2-way image classification set "data" from GitHub (fletcherd3/Antarctic-Snowstorm-Classification); label vocabulary: clear, storm.

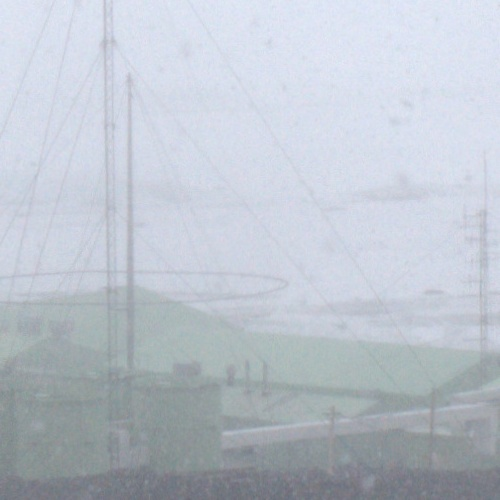
Label: storm

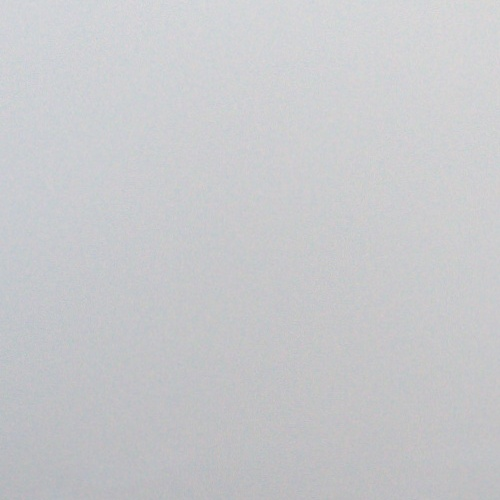
Label: storm

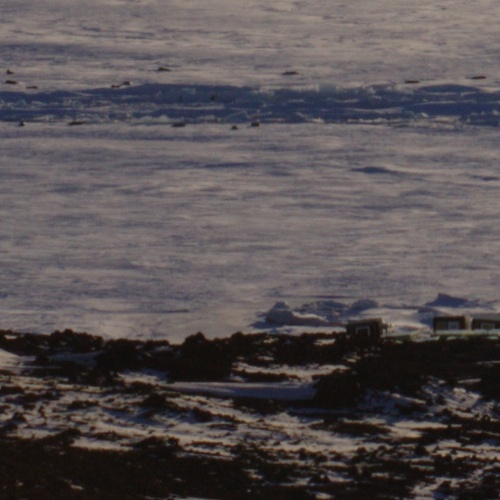
Label: clear

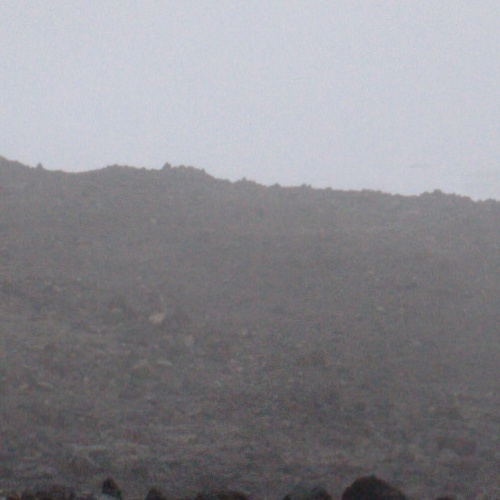
Label: storm

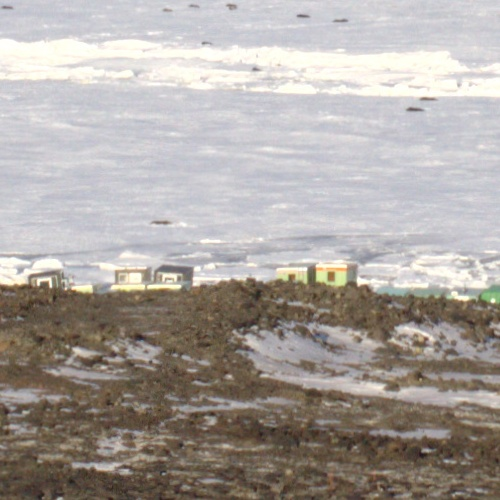
Label: clear

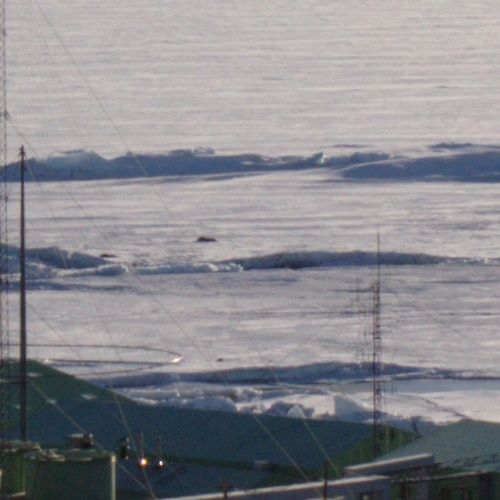
Label: clear
